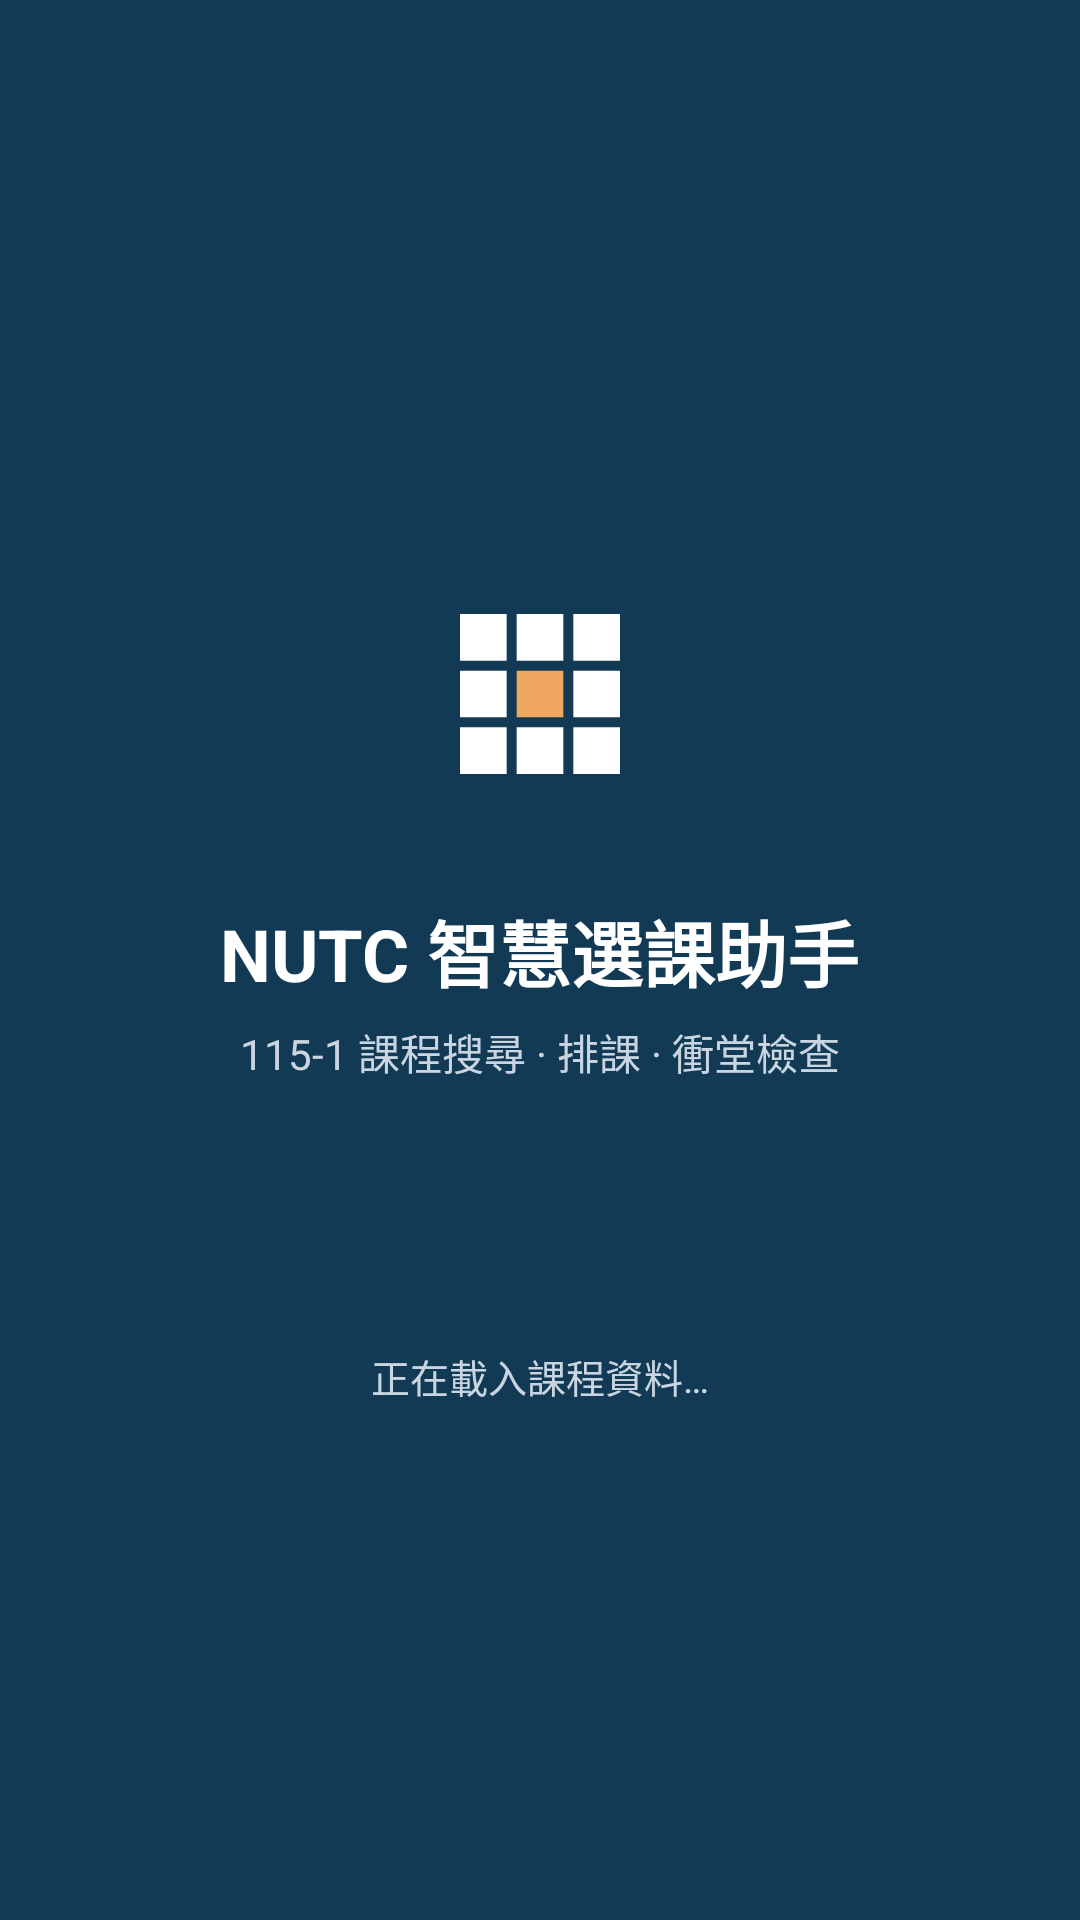

This screen was rendered from an Android layout file. Write that file and the resources it references.
<!-- AndroidManifest.xml: activity theme Theme.NUTCCourse.Splash -->
<!-- res/layout/activity_splash.xml -->
<?xml version="1.0" encoding="utf-8"?>
<LinearLayout xmlns:android="http://schemas.android.com/apk/res/android"
    android:layout_width="match_parent"
    android:layout_height="match_parent"
    android:background="@color/brand_dark"
    android:gravity="center"
    android:orientation="vertical"
    android:padding="32dp">

    <ImageView
        android:layout_width="120dp"
        android:layout_height="120dp"
        android:contentDescription="@string/app_name"
        android:src="@drawable/ic_launcher_foreground" />

    <TextView
        android:layout_width="wrap_content"
        android:layout_height="wrap_content"
        android:layout_marginTop="8dp"
        android:text="@string/title_home"
        android:textColor="#FFFFFF"
        android:textSize="24sp"
        android:textStyle="bold" />

    <TextView
        android:layout_width="wrap_content"
        android:layout_height="wrap_content"
        android:layout_marginTop="6dp"
        android:text="@string/app_tagline"
        android:textColor="#C9D6E2"
        android:textSize="14sp" />

    <ProgressBar
        android:id="@+id/progress"
        style="?android:attr/progressBarStyle"
        android:layout_width="36dp"
        android:layout_height="36dp"
        android:layout_marginTop="40dp"
        android:indeterminateTint="#F0A860" />

    <TextView
        android:id="@+id/tvStatus"
        android:layout_width="wrap_content"
        android:layout_height="wrap_content"
        android:layout_marginTop="12dp"
        android:gravity="center"
        android:text="@string/loading_data"
        android:textColor="#C9D6E2"
        android:textSize="13sp" />
</LinearLayout>
<!-- resources referenced by this layout -->
<resources>
  <color name="brand_dark">#123A55</color>
  <!-- drawable ic_launcher_foreground (drawable) -->
  <?xml version="1.0" encoding="utf-8"?>
  <vector xmlns:android="http://schemas.android.com/apk/res/android"
      android:width="108dp"
      android:height="108dp"
      android:viewportWidth="108"
      android:viewportHeight="108">
      <path android:fillColor="#FFFFFF" android:pathData="M30,30h14v14h-14z M47,30h14v14h-14z M64,30h14v14h-14z M30,47h14v14h-14z M64,47h14v14h-14z M30,64h14v14h-14z M47,64h14v14h-14z M64,64h14v14h-14z" />
      <path android:fillColor="#F0A860" android:pathData="M47,47h14v14h-14z" />
  </vector>
  <string name="app_name">NUTC 選課助手</string>
  <string name="app_tagline">115-1 課程搜尋 · 排課 · 衝堂檢查</string>
  <string name="loading_data">正在載入課程資料…</string>
  <string name="title_home">NUTC 智慧選課助手</string>
  <style name="Theme.NUTCCourse.Splash">
          <item name="android:windowBackground">@color/brand_dark</item>
          <item name="android:statusBarColor">@color/brand_dark</item>
          <item name="android:navigationBarColor">@color/brand_dark</item>
      </style>
</resources>
